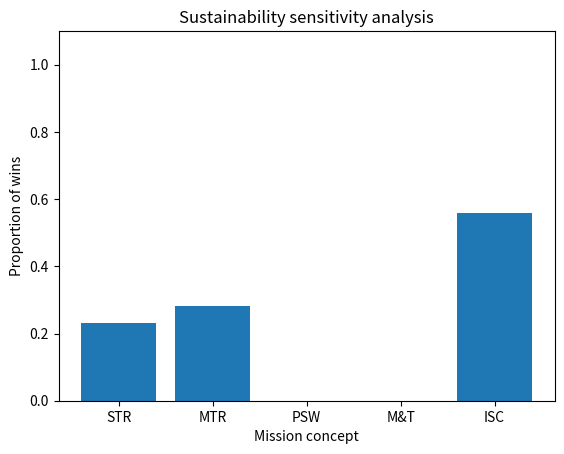

Here is the Python script that generated this plot:
import numpy as np
import itertools as it
import matplotlib.pyplot as plt

'''HOW TO USE
    1) adjust the criteria_input with your different criteria and their current weights
    2) adjust the mission_scores_input with the score each mission receives for each criteria
    RUN THE CODE!
    the sensitivity analysis basically varies the weights for all possible values with 5% increments with min weight of 10, and max weight dont worry about it (it's 
    max weight possible where every other criteria has a weight of 10)
    it then shows you the number of times each mission won for each weight variation
    then graphs it'''

# adjust this as needed
criteria_input = {
    "lca": 0.3,
    "collision": 0.45,
    "prop": 0.25
}
criteria = np.array(list(criteria_input.values())).reshape(-1, 1) 

# here you put in the scores for each category (in order of the criteria)
# if it's in excel, just copy paste this and your table into chat and ask it to write it out
mission_scores_input = {
    "STR": [3, 4, 2],
    "MTR": [4, 3, 2],
    "PSW": [2, 2, 2],
    "M&T": [2, 3, 4],
    "ISC": [2, 3, 5]
}
mission_scores = np.array(list(mission_scores_input.values()))  # type specified so no matrix multiplication issues later

def calculate_score(criteria, mission_scores):
    scores = mission_scores @ criteria
    max_score = np.max(scores)
    winner = np.flatnonzero(np.isclose(scores, max_score))  # accounting for a tie situation (assigning a win to all who tied)
    return winner
# print(calculate_score(criteria, mission_scores))

# delta_weight = np.arange(-0.1, 0.11, 0.05)
# print(delta_weight)

def bar_chart_analysis(criteria, mission_scores):
    # getting all possibel weight combinations
    max_weight = 100 - (len(criteria) - 1) * 10
    combinations = it.product(it.chain([0], range(10, max_weight + 1, 5)), repeat=len(criteria))  # gets all permutations choosing 5 values from variation
    possible_weights = []
    for weights in combinations:
        if sum(weights) == 100:
            possible_weights.append(weights)

    winner_count = np.zeros(len(mission_scores_input))

    for weight in possible_weights: 
        weight_array = np.array(weight).reshape(-1, 1) / 100
        winners = calculate_score(weight_array, mission_scores) 
        
        for winner in winners:
            winner_count[winner] += 1
    
    plt.bar(['STR', 'MTR', 'PSW', 'M&T', 'ISC'], winner_count/len(possible_weights))
    plt.ylabel("Proportion of wins")
    plt.xlabel("Mission concept")
    plt.title("Sustainability sensitivity analysis")
    plt.ylim(0, 1.1)
    plt.show()
    return winner_count

bar_chart_analysis(criteria, mission_scores)
